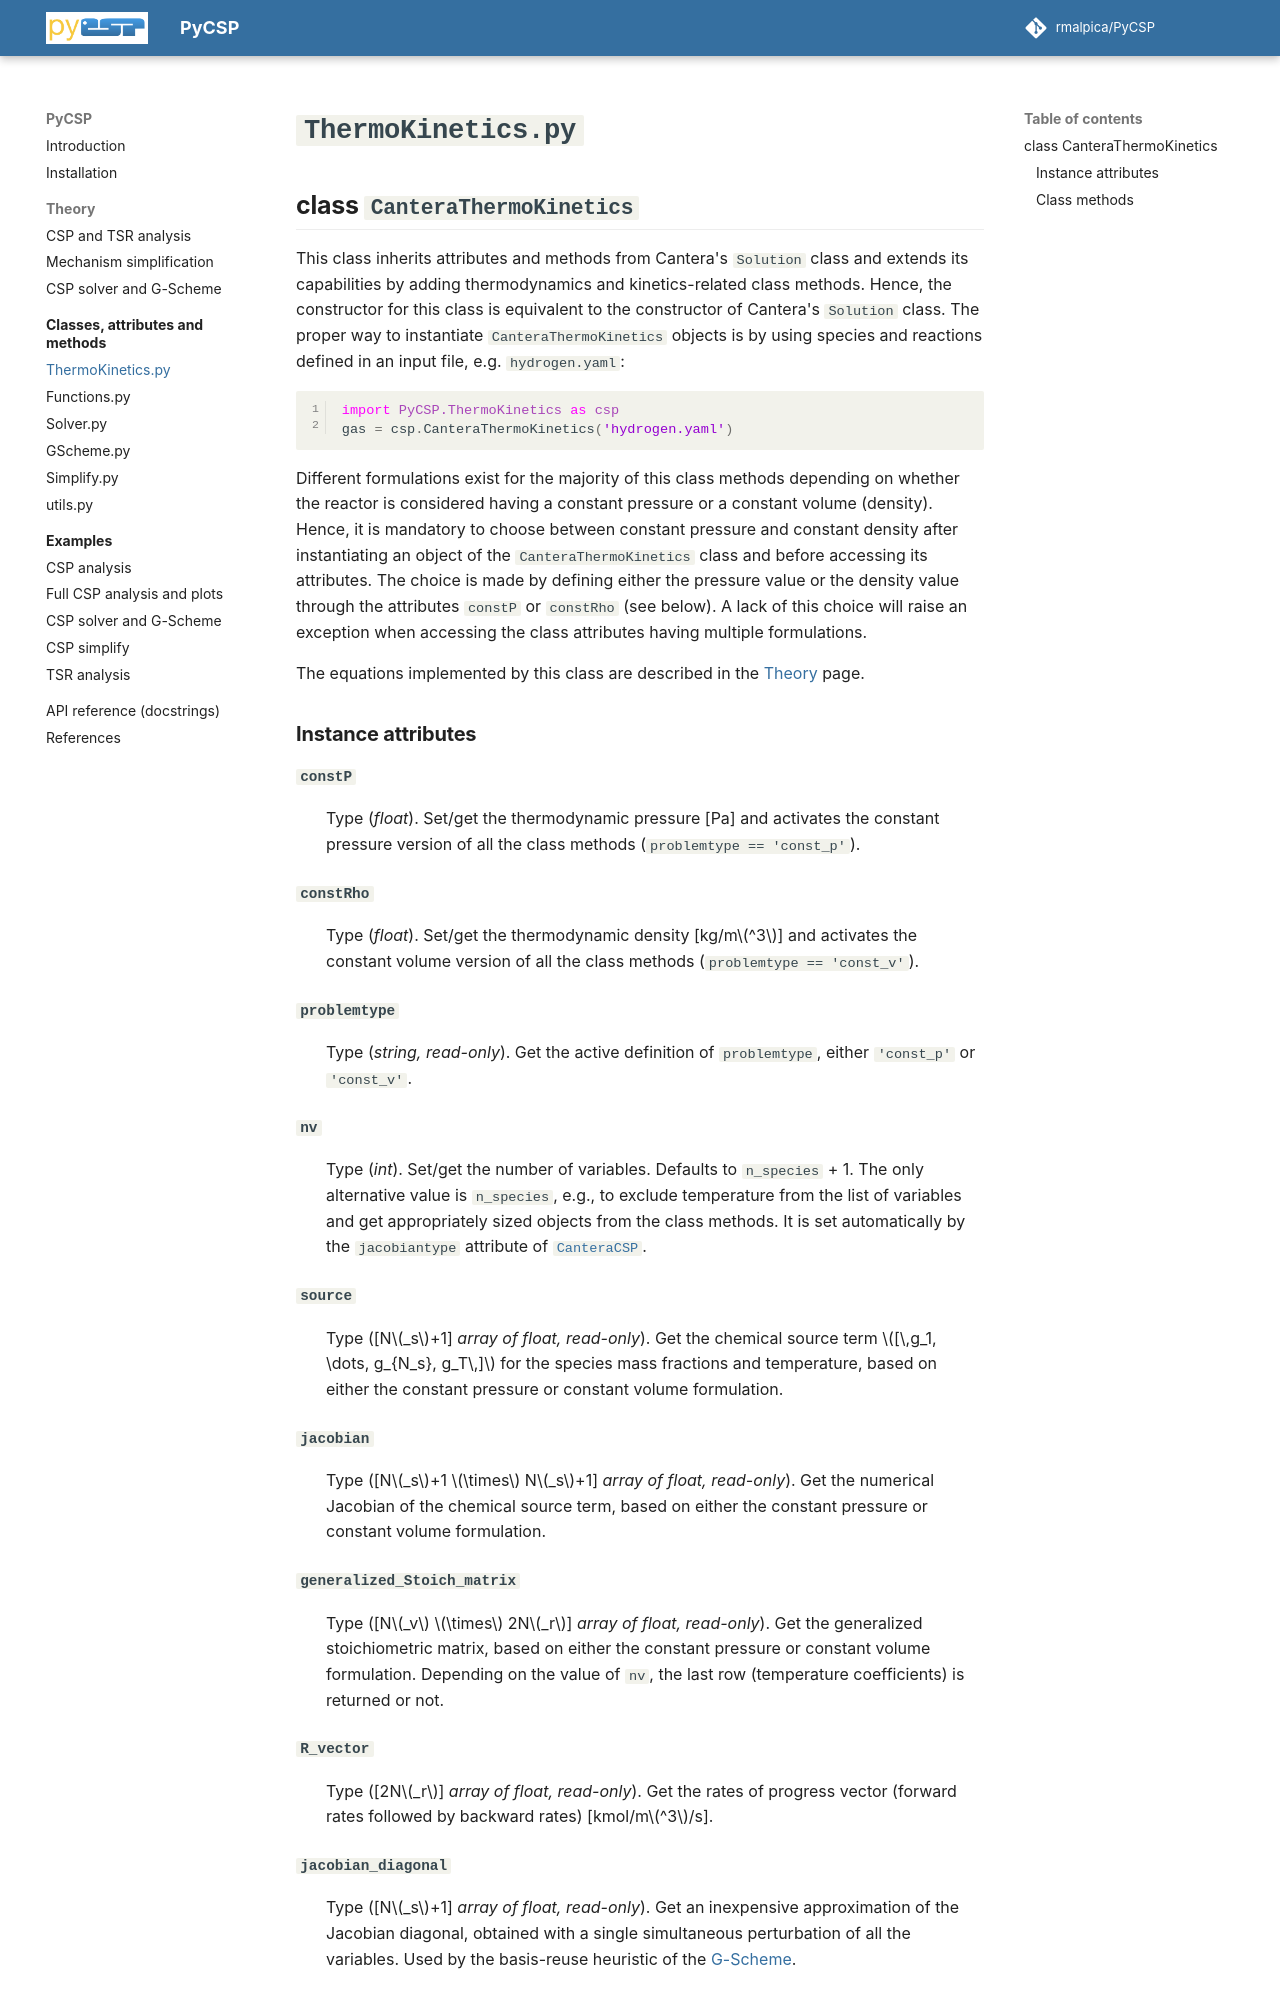

repository: rmalpica/PyCSP · page: api/thermokinetics/index.html · generator: mkdocs

# `ThermoKinetics.py`

## class `CanteraThermoKinetics`

This class inherits attributes and methods from Cantera's `Solution` class and extends its capabilities by adding thermodynamics and kinetics-related class methods. Hence, the constructor for this class is equivalent to the constructor of Cantera's `Solution` class. The proper way to instantiate `CanteraThermoKinetics` objects is by using species and reactions defined in an input file, e.g. `hydrogen.yaml`:

```python
import PyCSP.ThermoKinetics as csp
gas = csp.CanteraThermoKinetics('hydrogen.yaml')
```

Different formulations exist for the majority of this class methods depending on whether the reactor is considered having a constant pressure or a constant volume (density). Hence, it is mandatory to choose between constant pressure and constant density after instantiating an object of the `CanteraThermoKinetics` class and before accessing its attributes. The choice is made by defining either the pressure value or the density value through the attributes `constP` or `constRho` (see below). A lack of this choice will raise an exception when accessing the class attributes having multiple formulations.

The equations implemented by this class are described in the [Theory](../theory/analysis.md) page.

### Instance attributes

`constP`
:   Type (*float*).
    Set/get the thermodynamic pressure [Pa] and activates the constant pressure version of all the class methods (`problemtype == 'const_p'`).

`constRho`
:   Type (*float*).
    Set/get the thermodynamic density [kg/m$^3$] and activates the constant volume version of all the class methods (`problemtype == 'const_v'`).

`problemtype`
:   Type (*string, read-only*).
    Get the active definition of `problemtype`, either `'const_p'` or `'const_v'`.

`nv`
:   Type (*int*).
    Set/get the number of variables. Defaults to `n_species` + 1. The only alternative value is `n_species`, e.g., to exclude temperature from the list of variables and get appropriately sized objects from the class methods. It is set automatically by the `jacobiantype` attribute of [`CanteraCSP`](functions.md).

`source`
:   Type ([N$_s$+1] *array of float, read-only*).
    Get the chemical source term $[\,g_1, \dots, g_{N_s}, g_T\,]$ for the species mass fractions and temperature, based on either the constant pressure or constant volume formulation.

`jacobian`
:   Type ([N$_s$+1 $\times$ N$_s$+1] *array of float, read-only*).
    Get the numerical Jacobian of the chemical source term, based on either the constant pressure or constant volume formulation.

`generalized_Stoich_matrix`
:   Type ([N$_v$ $\times$ 2N$_r$] *array of float, read-only*).
    Get the generalized stoichiometric matrix, based on either the constant pressure or constant volume formulation. Depending on the value of `nv`, the last row (temperature coefficients) is returned or not.

`R_vector`
:   Type ([2N$_r$] *array of float, read-only*).
    Get the rates of progress vector (forward rates followed by backward rates) [kmol/m$^3$/s].

`jacobian_diagonal`
:   Type ([N$_s$+1] *array of float, read-only*).
    Get an inexpensive approximation of the Jacobian diagonal, obtained with a single simultaneous perturbation of all the variables. Used by the basis-reuse heuristic of the [G-Scheme](gscheme.md).
